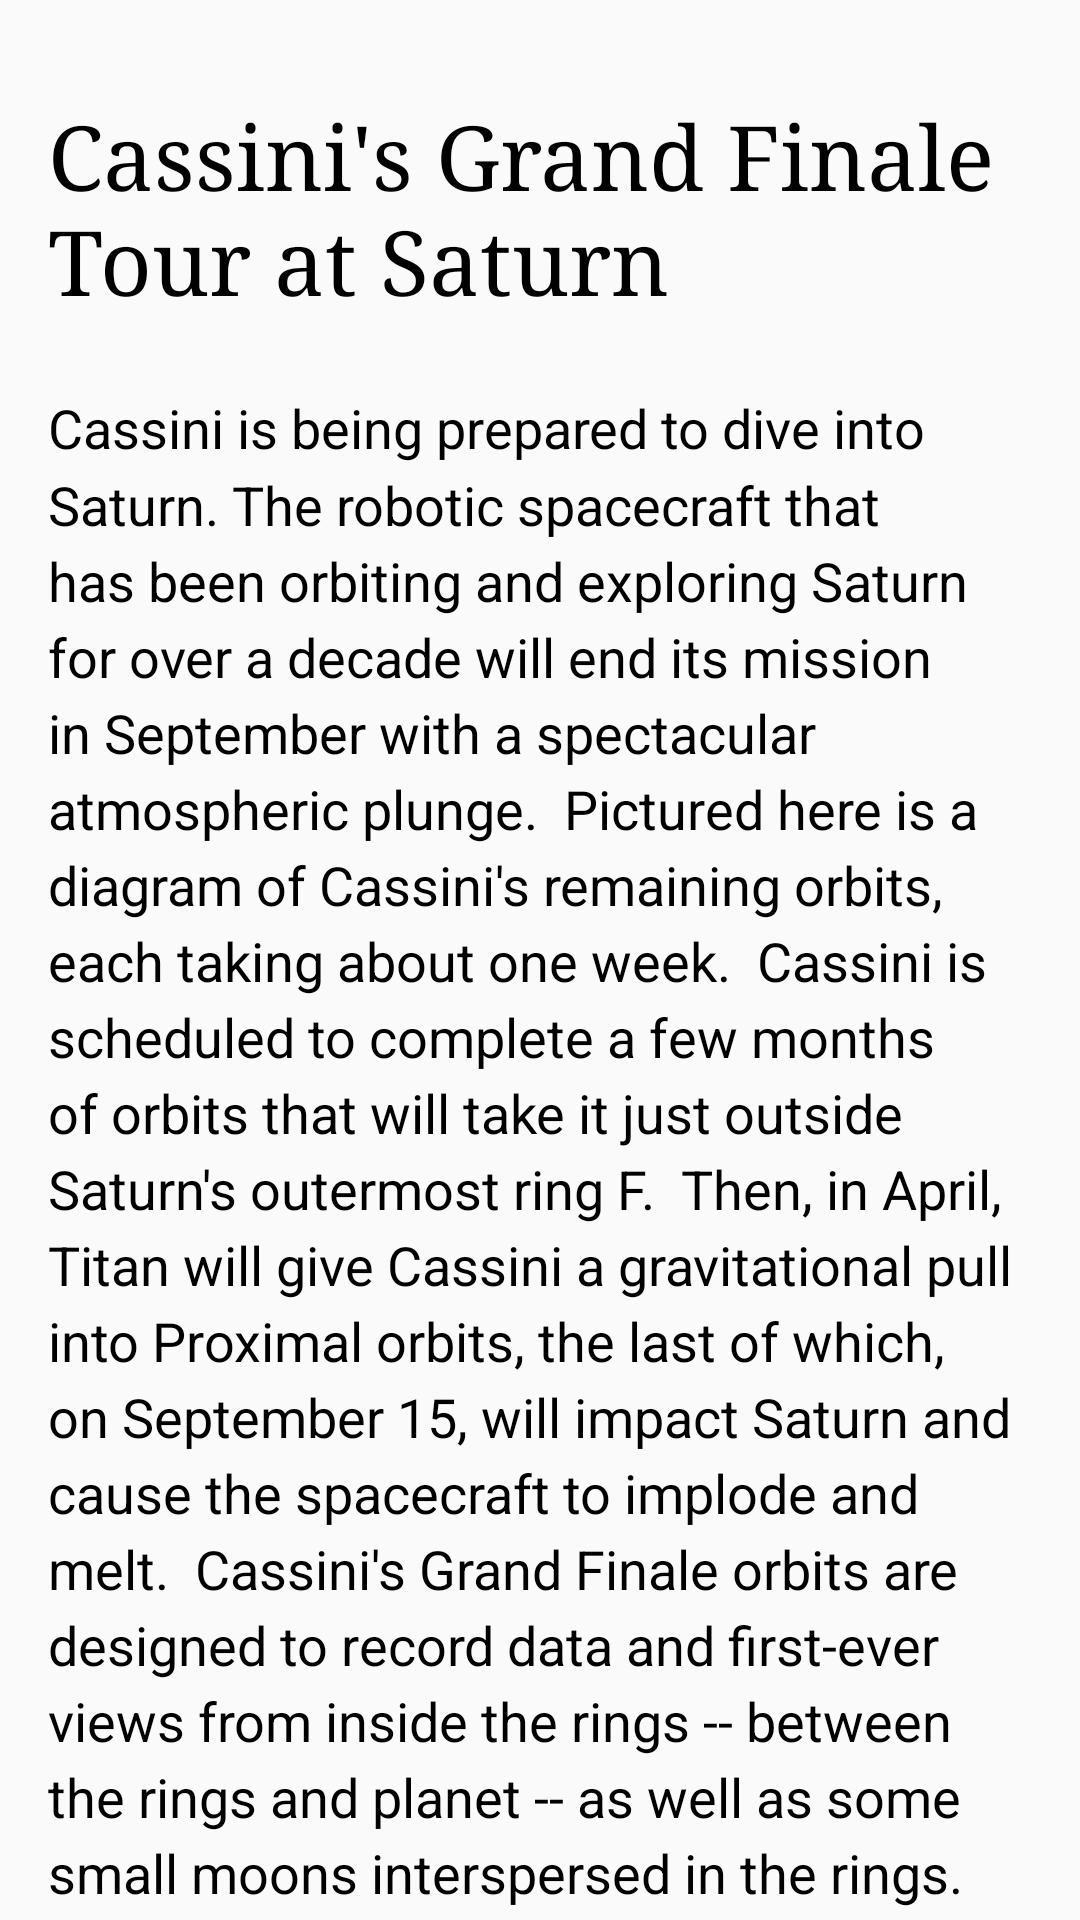

Android layout source for this screen:
<!-- AndroidManifest.xml: application theme AppTheme -->
<!-- res/layout/fragment_apod_details.xml -->
<?xml version="1.0" encoding="utf-8"?>
<android.support.design.widget.CoordinatorLayout xmlns:android="http://schemas.android.com/apk/res/android"
    xmlns:app="http://schemas.android.com/apk/res-auto"
    xmlns:tools="http://schemas.android.com/tools"
    android:id="@+id/activity_main"
    android:layout_width="match_parent"
    android:layout_height="match_parent"
    android:fitsSystemWindows="true"
    android:nestedScrollingEnabled="true"
    tools:context="com.example.edono.rxapplication.MainActivity">

    <android.support.design.widget.AppBarLayout
        android:layout_width="match_parent"
        android:layout_height="wrap_content"
        android:fitsSystemWindows="true"
        android:transitionName="bar"
        android:id="@+id/bar_app"
        android:theme="@style/ThemeOverlay.AppCompat.Dark.ActionBar">

        <android.support.design.widget.CollapsingToolbarLayout
            android:id="@+id/bar_collapsing"
            android:layout_width="match_parent"
            android:layout_height="wrap_content"
            android:fitsSystemWindows="true"
            app:layout_scrollFlags="scroll|exitUntilCollapsed|enterAlwaysCollapsed">

            <com.example.edono.rxapplication.view.ThreeTwoImageView
                android:id="@+id/image_picture"
                android:layout_width="match_parent"
                android:layout_height="0dp"
                android:fitsSystemWindows="true"
                android:scaleType="centerCrop"
                android:contentDescription="@string/apod_content_description"
                app:srcCompat="@mipmap/ic_launcher"
                app:layout_collapseMode="parallax"
                android:transitionName="apodPicture"
                />

        </android.support.design.widget.CollapsingToolbarLayout>
    </android.support.design.widget.AppBarLayout>

    <android.support.design.widget.FloatingActionButton
        android:id="@+id/button_show_calendar"
        android:layout_width="wrap_content"
        android:layout_height="wrap_content"
        android:layout_marginBottom="16dp"
        android:layout_marginRight="16dp"
        android:clickable="true"
        android:tint="@android:color/white"
        app:fabSize="normal"
        app:srcCompat="@drawable/calendar"
        app:layout_anchor="@id/bar_app"
        app:layout_anchorGravity="bottom|right|end"
        android:transitionName="calendarButton"
        />

    <View
        android:id="@+id/view_reveal_pane"
        android:layout_width="match_parent"
        android:layout_height="match_parent"
        android:background="@color/colorAccent"
        android:visibility="gone"
        android:fitsSystemWindows="true"
        android:elevation="8dp"
        />

    <android.support.v4.widget.NestedScrollView
        android:id="@+id/view_nested_scroll"
        android:layout_width="match_parent"
        android:layout_height="match_parent"
        app:layout_behavior="@string/appbar_scrolling_view_behavior">

        <LinearLayout
            android:layout_width="match_parent"
            android:layout_height="wrap_content"
            android:orientation="vertical"
            android:paddingTop="24dp">

            <TextView
                android:id="@+id/text_title"
                android:layout_width="match_parent"
                android:layout_height="wrap_content"
                android:layout_marginEnd="16dp"
                android:layout_marginStart="16dp"
                android:layout_marginTop="8dp"
                android:fontFamily="serif"
                android:text="Cassini's Grand Finale Tour at Saturn"
                android:textColor="@android:color/black"
                android:textSize="30sp" />

            <TextView
                android:id="@+id/text_description"
                android:layout_width="match_parent"
                android:layout_height="wrap_content"
                android:layout_marginBottom="16dp"
                android:layout_marginEnd="16dp"
                android:layout_marginStart="16dp"
                android:layout_marginTop="24dp"
                android:lineSpacingMultiplier="1.2"
                android:singleLine="false"
                android:text="Cassini is being prepared to dive into Saturn. The robotic spacecraft that has been orbiting and exploring Saturn for over a decade will end its mission in September with a spectacular atmospheric plunge.  Pictured here is a diagram of Cassini's remaining orbits, each taking about one week.  Cassini is scheduled to complete a few months of orbits that will take it just outside Saturn's outermost ring F.  Then, in April, Titan will give Cassini a gravitational pull into Proximal orbits, the last of which, on September 15, will impact Saturn and cause the spacecraft to implode and melt.  Cassini's Grand Finale orbits are designed to record data and first-ever views from inside the rings -- between the rings and planet -- as well as some small moons interspersed in the rings. Cassini's demise is designed to protect any life that may occur around Saturn or its moons from contamination by Cassini itself.   Free Download: APOD 2017 Calendar: NASA Images"
                android:textAlignment="viewStart"
                android:textColor="@android:color/black"
                android:textSize="18sp" />

        </LinearLayout>

    </android.support.v4.widget.NestedScrollView>

</android.support.design.widget.CoordinatorLayout>
<!-- resources referenced by this layout -->
<resources>
  <color name="colorAccent">#0D47A1</color>
  <string name="apod_content_description">Astronomy Picture of the Day</string>
  <style name="AppTheme" parent="Theme.AppCompat.Light.NoActionBar">
          
          <item name="colorPrimary">@color/colorPrimary</item>
          <item name="android:statusBarColor">@android:color/transparent</item>
          <item name="colorPrimaryDark">@color/colorPrimaryDark</item>
          <item name="colorAccent">@color/colorAccent</item>
      </style>
  <color name="colorPrimary">#3F51B5</color>
  <color name="colorPrimaryDark">#303F9F</color>
</resources>
